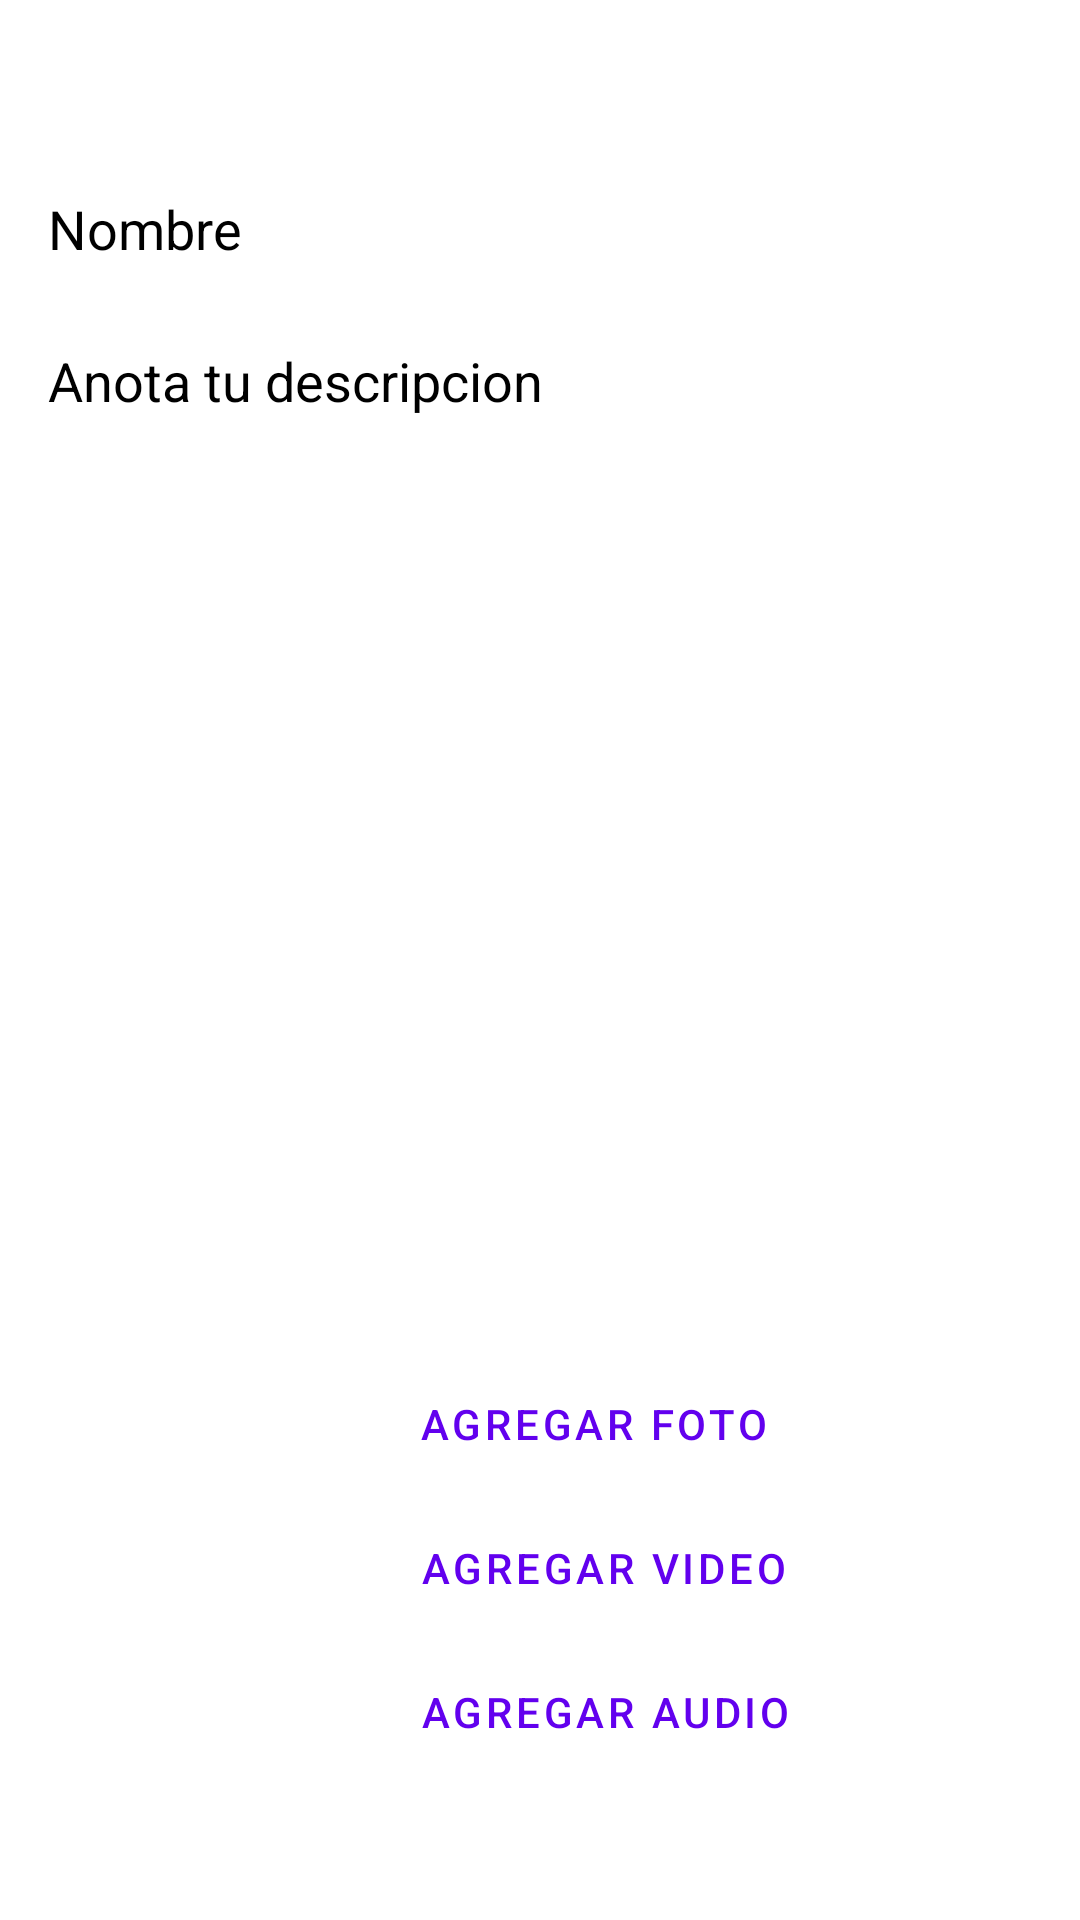

Write the Android layout XML for this screen, with the resource values it uses.
<!-- AndroidManifest.xml: application theme Theme.NotaAplicacion -->
<!-- res/layout/fragment_tareas.xml -->
<?xml version="1.0" encoding="utf-8"?>
<androidx.constraintlayout.widget.ConstraintLayout xmlns:android="http://schemas.android.com/apk/res/android"
    xmlns:app="http://schemas.android.com/apk/res-auto"
    xmlns:tools="http://schemas.android.com/tools"
    android:layout_width="match_parent"
    android:layout_height="match_parent"
    tools:context=".FragmentTareas"
    android:background="@color/white">

    <androidx.appcompat.widget.Toolbar
        android:id="@+id/toolbar"
        android:layout_width="0dp"
        android:layout_height="wrap_content"
        android:background="@color/white"
        android:minHeight="?attr/actionBarSize"
        android:theme="?attr/actionBarTheme"
        app:layout_constraintEnd_toEndOf="parent"
        app:layout_constraintStart_toStartOf="parent"
        app:layout_constraintTop_toTopOf="parent">

        <RelativeLayout
            android:layout_width="wrap_content"
            android:layout_height="wrap_content">

            <ImageView
                android:id="@+id/imgatras"
                android:layout_width="wrap_content"
                android:layout_height="wrap_content"
                android:padding="8dp"
                app:srcCompat="@drawable/ic_baseline_arrow_back_24" />

            <ImageView
                android:id="@+id/imghecho"
                android:layout_width="wrap_content"
                android:layout_height="wrap_content"
                android:padding="8dp"
                android:layout_marginEnd="14dp"
                app:srcCompat="@drawable/ic_baseline_done_24"
                android:layout_alignParentEnd="true"/>
        </RelativeLayout>

    </androidx.appcompat.widget.Toolbar>

    <EditText
        android:id="@+id/Nombre"
        android:layout_width="0dp"
        android:layout_height="wrap_content"
        android:layout_marginStart="16dp"
        android:layout_marginTop="8dp"
        android:layout_marginEnd="16dp"
        android:background="@color/white"
        android:ems="10"
        android:textColorHint="@color/black"
        android:textColor="@color/black"
        android:inputType="textPersonName"
        android:hint="Nombre"
        app:layout_constraintEnd_toEndOf="parent"
        app:layout_constraintStart_toStartOf="parent"
        app:layout_constraintTop_toBottomOf="@+id/toolbar"/>

    <EditText
        android:id="@+id/descripcionota"
        android:layout_width="380dp"
        android:layout_height="336dp"
        android:layout_marginTop="26dp"
        android:background="@color/white"
        android:ems="10"
        android:gravity="top"
        android:hint="Anota tu descripcion"
        android:inputType="textPersonName"
        android:lineSpacingMultiplier="1.8"
        android:textColor="@color/black"
        android:textColorHint="@color/black"
        app:layout_constraintBottom_toBottomOf="parent"
        app:layout_constraintEnd_toEndOf="@+id/Nombre"
        app:layout_constraintHorizontal_bias="0.0"
        app:layout_constraintStart_toStartOf="@+id/Nombre"
        app:layout_constraintTop_toBottomOf="@+id/Nombre"
        app:layout_constraintVertical_bias="0.002" />

    <Button
        android:id="@+id/button2"
        android:layout_width="wrap_content"
        android:layout_height="wrap_content"
        android:text="Agregar Foto"
        style="?attr/materialButtonOutlinedStyle"
        app:strokeColor="@color/purple_500"
        app:cornerRadius="20dp"
        app:layout_constraintEnd_toEndOf="@+id/descripcionota"
        app:layout_constraintStart_toStartOf="parent"
        app:layout_constraintTop_toBottomOf="@+id/descripcionota" />

    <Button
        android:id="@+id/btnvideo"
        android:layout_width="wrap_content"
        android:layout_height="wrap_content"
        android:text="Agregar video"
        style="?attr/materialButtonOutlinedStyle"
        app:strokeColor="@color/purple_500"
        app:cornerRadius="20dp"
        app:layout_constraintStart_toStartOf="@id/button2"
        app:layout_constraintTop_toBottomOf="@+id/button2" />

    <Button
        android:id="@+id/btnAudio"
        android:layout_width="wrap_content"
        android:layout_height="wrap_content"
        android:text="Agregar audio"
        style="?attr/materialButtonOutlinedStyle"
        app:strokeColor="@color/purple_500"
        app:cornerRadius="20dp"
        app:layout_constraintStart_toStartOf="@id/btnvideo"
        app:layout_constraintTop_toBottomOf="@+id/btnvideo" />

    <EditText
        android:id="@+id/tiponota"
        android:layout_width="45dp"
        android:layout_height="15dp"
        app:layout_constraintBottom_toBottomOf="parent"
        app:layout_constraintEnd_toEndOf="@+id/descripcionota"
        app:layout_constraintHorizontal_bias="0.0"
        app:layout_constraintStart_toStartOf="@+id/descripcionota" />

</androidx.constraintlayout.widget.ConstraintLayout>
<!-- resources referenced by this layout -->
<resources>
  <color name="black">#FF000000</color>
  <color name="purple_500">#FF6200EE</color>
  <color name="white">#FFFFFFFF</color>
  <style name="Theme.NotaAplicacion" parent="Theme.MaterialComponents.DayNight.NoActionBar">
          
          <item name="colorPrimary">@color/purple_500</item>
          <item name="colorPrimaryVariant">@color/purple_700</item>
          <item name="colorOnPrimary">@color/white</item>
          
          <item name="colorSecondary">@color/teal_200</item>
          <item name="colorSecondaryVariant">@color/teal_700</item>
          <item name="colorOnSecondary">@color/black</item>
          
          <item name="android:statusBarColor" tools:targetApi="l">?attr/colorPrimaryVariant</item>
          
      </style>
  <color name="purple_700">#FF3700B3</color>
  <color name="teal_200">#FF03DAC5</color>
  <color name="teal_700">#FF018786</color>
</resources>
